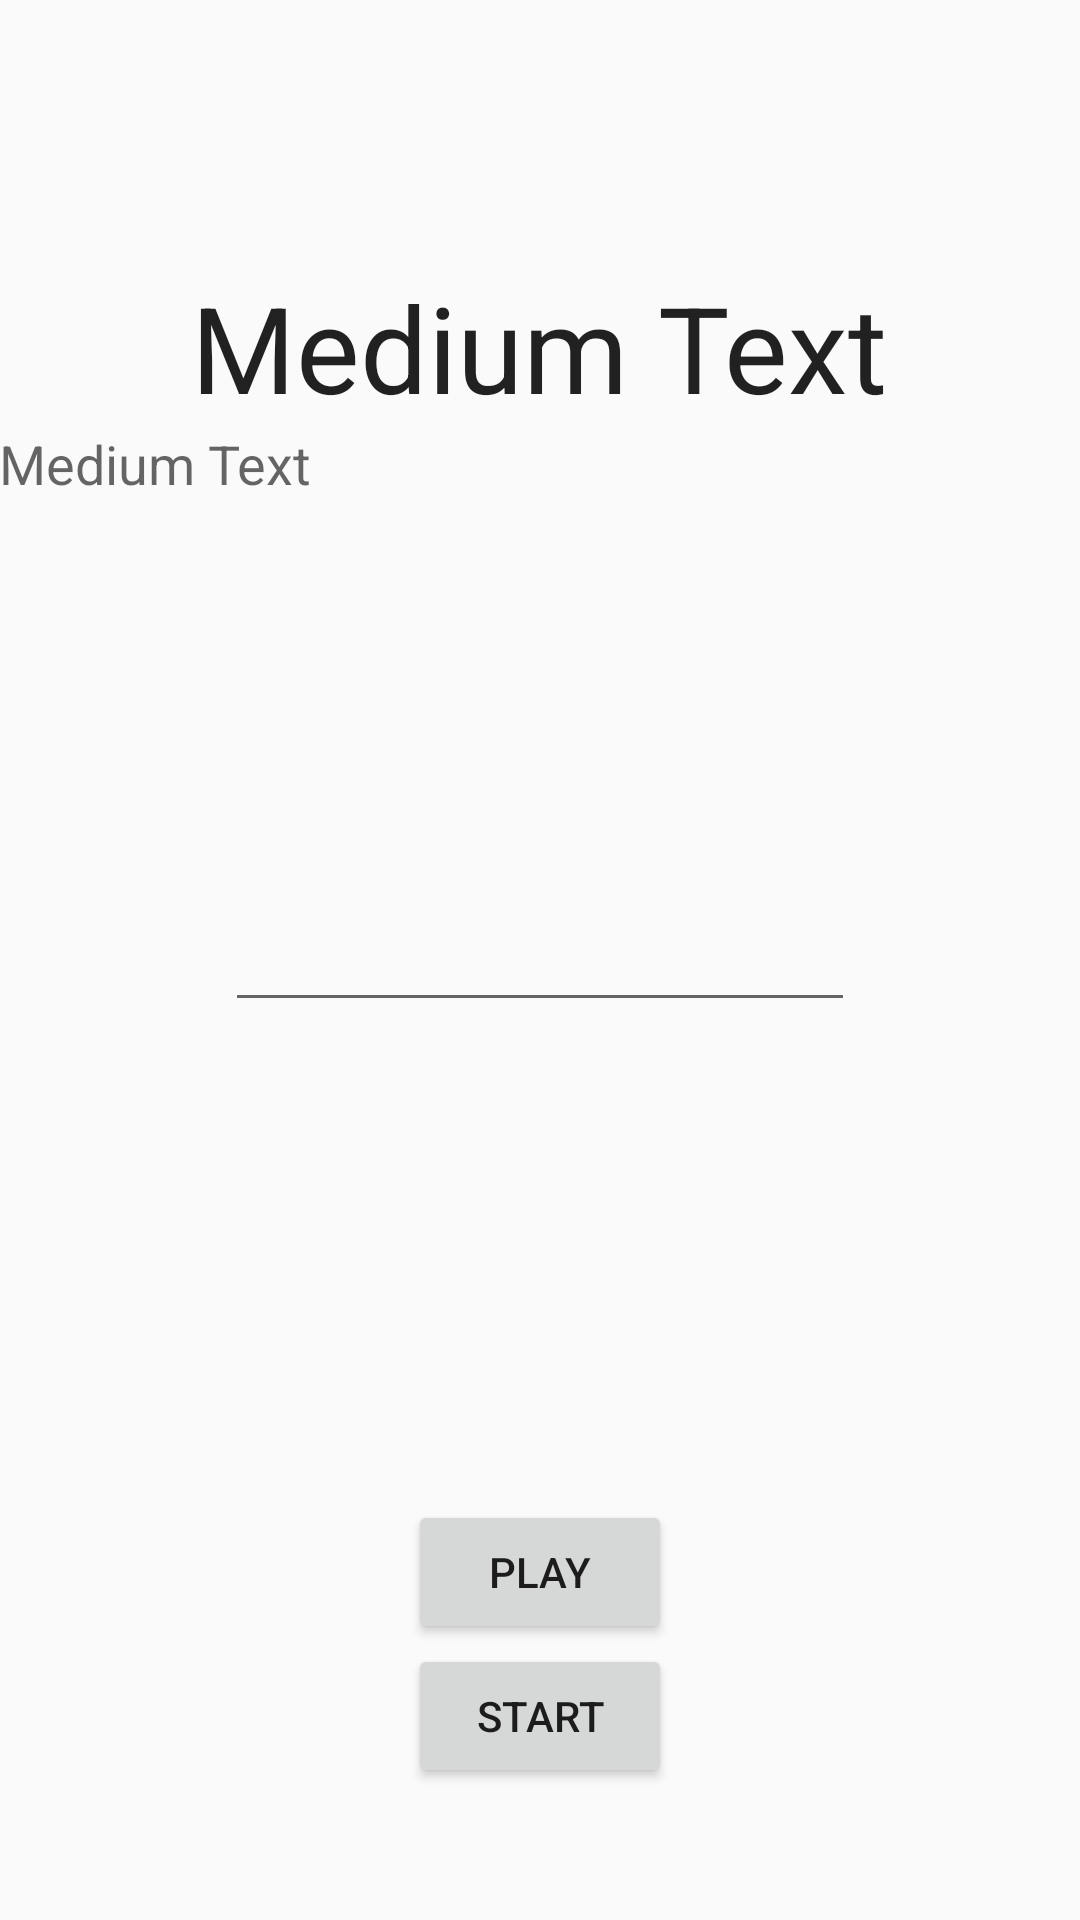

Produce the Android XML layout that renders to this screen, including the resource entries it uses.
<!-- AndroidManifest.xml: application theme AppTheme -->
<!-- res/layout/activity_digit_order.xml -->
<RelativeLayout xmlns:android="http://schemas.android.com/apk/res/android"
    xmlns:tools="http://schemas.android.com/tools" android:layout_width="match_parent"
    android:layout_height="match_parent" android:paddingLeft="@dimen/activity_horizontal_margin"
    android:paddingRight="@dimen/activity_horizontal_margin"
    android:paddingTop="@dimen/activity_vertical_margin"
    android:paddingBottom="@dimen/activity_vertical_margin"
    tools:context="com.performance.cognitive.datagathering.DigitOrder">

    <TextView
        android:layout_width="wrap_content"
        android:layout_height="wrap_content"
        android:textAppearance="?android:attr/textAppearanceLarge"
        android:text="Medium Text"
        android:id="@+id/numbers"
        android:textSize="40sp"
        android:layout_alignParentTop="true"
        android:layout_centerHorizontal="true"
        android:layout_marginTop="89dp" />


    <Button
        android:layout_width="wrap_content"
        android:layout_height="wrap_content"
        android:text="Start"
        android:id="@+id/start_button"
        android:layout_alignParentBottom="true"
        android:layout_centerHorizontal="true"
        android:layout_marginBottom="44dp" />

    <EditText
        android:layout_width="wrap_content"
        android:layout_height="wrap_content"
        android:inputType="number"
        android:ems="10"
        android:id="@+id/edit"
        android:layout_centerVertical="true"
        android:layout_centerHorizontal="true" />

    <TextView
        android:layout_width="wrap_content"
        android:layout_height="wrap_content"
        android:textAppearance="?android:attr/textAppearanceMedium"
        android:text="Medium Text"
        android:id="@+id/info"
        android:layout_below="@+id/numbers"
        />

    <Button
        android:layout_width="wrap_content"
        android:layout_height="wrap_content"
        android:text="PLAY"
        android:id="@+id/playbutton"
        android:layout_above="@+id/start_button"
        android:layout_centerHorizontal="true" />

    <ImageView
        android:layout_width="wrap_content"
        android:layout_height="wrap_content"
        android:id="@+id/result"
        android:layout_alignTop="@+id/numbers"
        android:layout_centerHorizontal="true" />


</RelativeLayout>
<!-- resources referenced by this layout -->
<resources>
  <style name="AppTheme" parent="Theme.AppCompat.Light.DarkActionBar">
          
          <item name="android:actionBarStyle">@style/ActionBarTheme</item>
          <item name="actionBarStyle">@style/ActionBarTheme</item>
      </style>
  <style name="ActionBarTheme" parent="Widget.AppCompat.Light.ActionBar.Solid.Inverse">
          <item name="android:background">@color/action_bar</item>
          <item name="background">@color/action_bar</item>
      </style>
  <color name="action_bar">#2196F3</color>
</resources>
